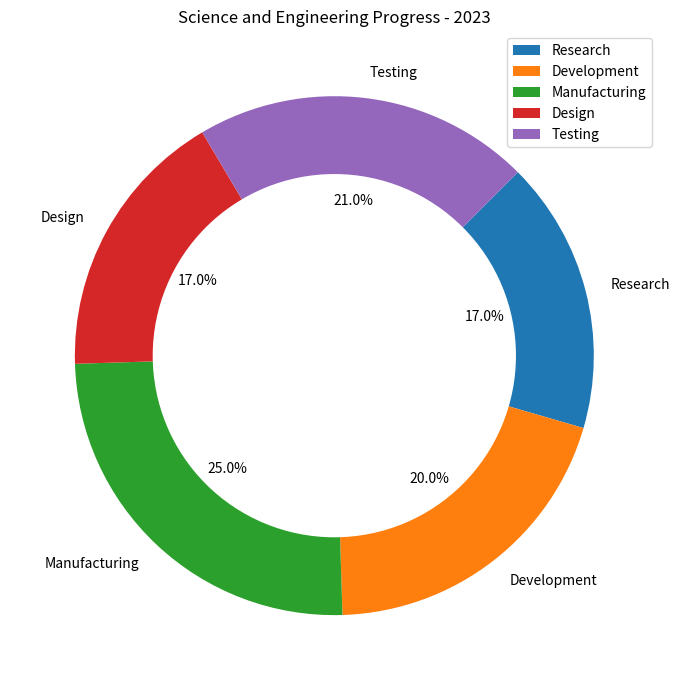

This chart was generated by the following Python code: (Note: this script raises an exception after producing the figure.)

import matplotlib.pyplot as plt
import numpy as np

data_labels = ['Research','Development','Manufacturing','Design','Testing']
data = [17,20,25,17,21]
line_labels = ['Area','ratio']

plt.figure(figsize=(7,7))
ax = plt.subplot()
ax.pie(data, labels=data_labels,autopct='%1.1f%%',startangle=45,counterclock=False)
circle = plt.Circle((0,0), 0.70, fc='white')
ax.add_artist(circle)
ax.legend(data_labels, loc='best')
plt.title('Science and Engineering Progress - 2023')
plt.tight_layout()
plt.savefig('/cpfs01/user/yanxiangchao/code0/gpt_chart/structchart_simulation/simulated_data_corner_cases/rings/png/20231227-075221_54.png')
plt.clf()
